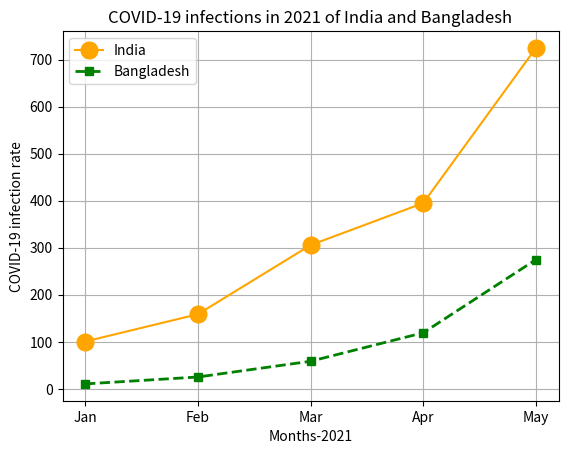

Python code for this plot:
# Python Program to illustrate Linear Plotting
'''
import matplotlib.pyplot as plt
 month contains the x-axis values  and India & BD  are the y-axis values for plotting
month = ['Jan', 'Feb', 'Mar', 'Apr', 'May']
India = [100.6, 158.61, 305.54, 394.96, 724.79]
BD = [10.5, 25.21, 58.65, 119.27, 274.87]
 plotting of x-axis(year) and y-axis(COVID Infections) with different colored labels of two countries.
plt.plot(month, India, color ='orange', marker='o', label ='India')
plt.plot(month, BD, color ='g', marker='s', label ='Bangladesh')
 naming of x-axis and y-axis
plt.xlabel('Months-2021')
plt.ylabel('COVID-19 infection rate')
plt.grid()
 naming the title of the plot
plt.title('COVID-19 infections in 2021 of India and Bangladesh')
plt.legend()
plt.show()
'''


# Python Program to illustrate Linear Plotting
import matplotlib.pyplot as plt
# month contains the x-axis values  and India & BD  are the y-axis values for plotting
month = ['Jan', 'Feb', 'Mar', 'Apr', 'May']
India = [100.6, 158.61, 305.54, 394.96, 724.79]
BD = [10.5, 25.21, 58.65, 119.27, 274.87]

# plotting of x-axis(year) and  y-axis(COVID Infections) with different colored labels of two countries.

plt.plot(month, India, color ='orange', marker ='o', markersize = 12, label ='India')
plt.plot(month, BD, color ='g', linestyle ='dashed', linewidth = 2, marker='s', label ='Bangladesh')
# giving the grid lines
plt.grid(True)
# naming of x-axis and y-axis
plt.xlabel('Months-2021')
plt.ylabel('COVID-19 infection rate')

# naming the title of the plot

plt.title('COVID-19 infections in 2021 of India and Bangladesh')
plt.legend()
plt.show()

